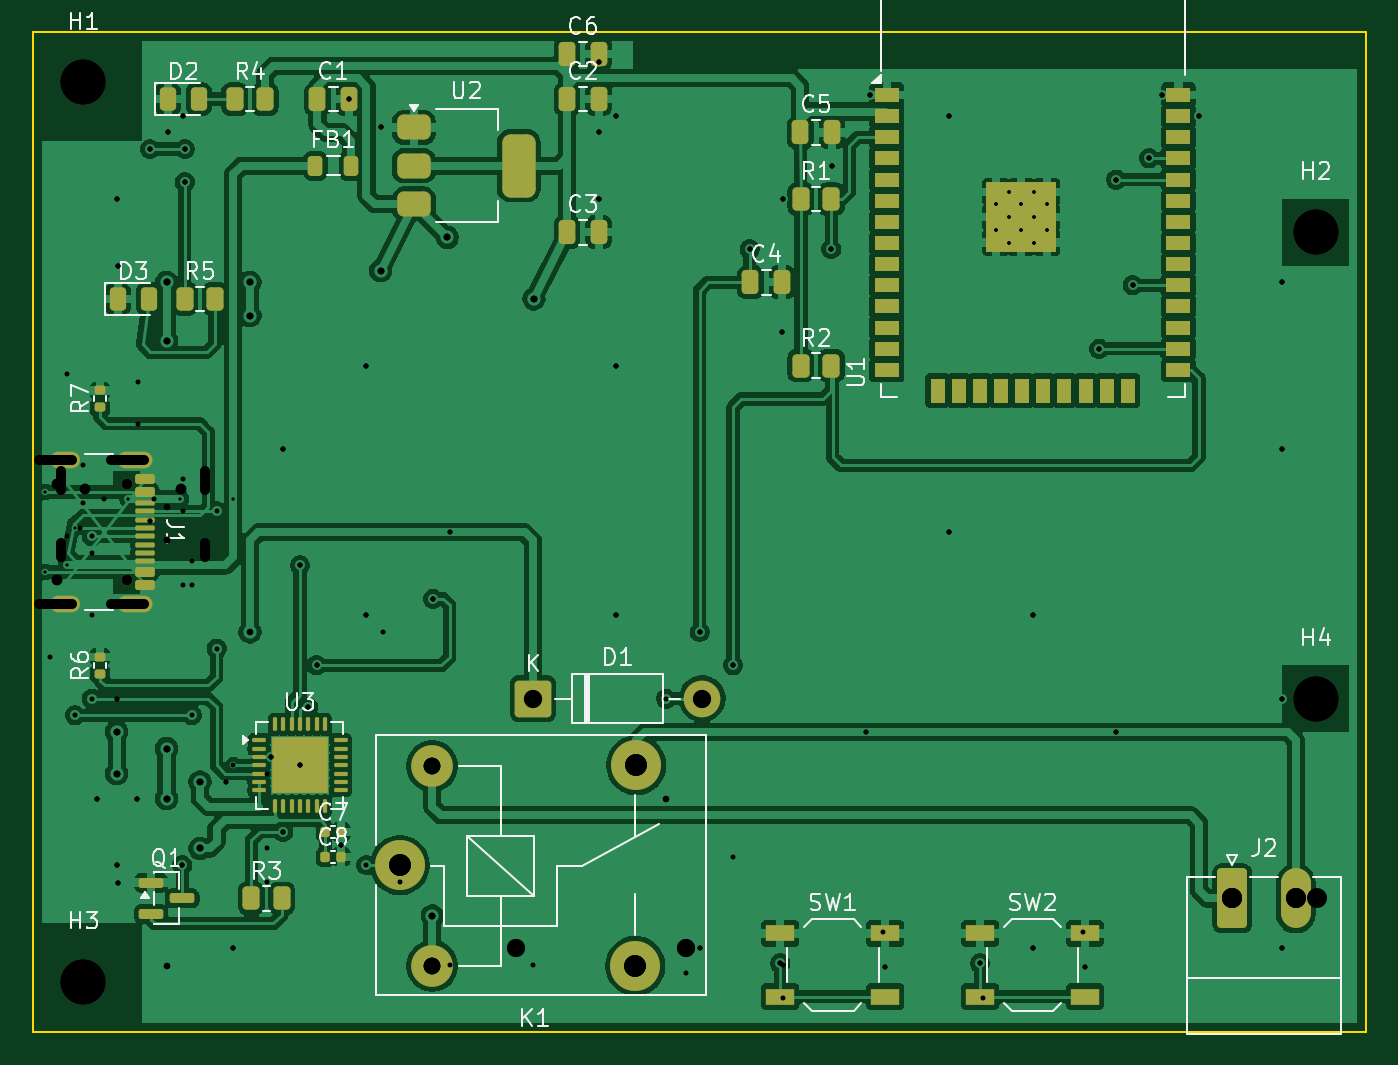
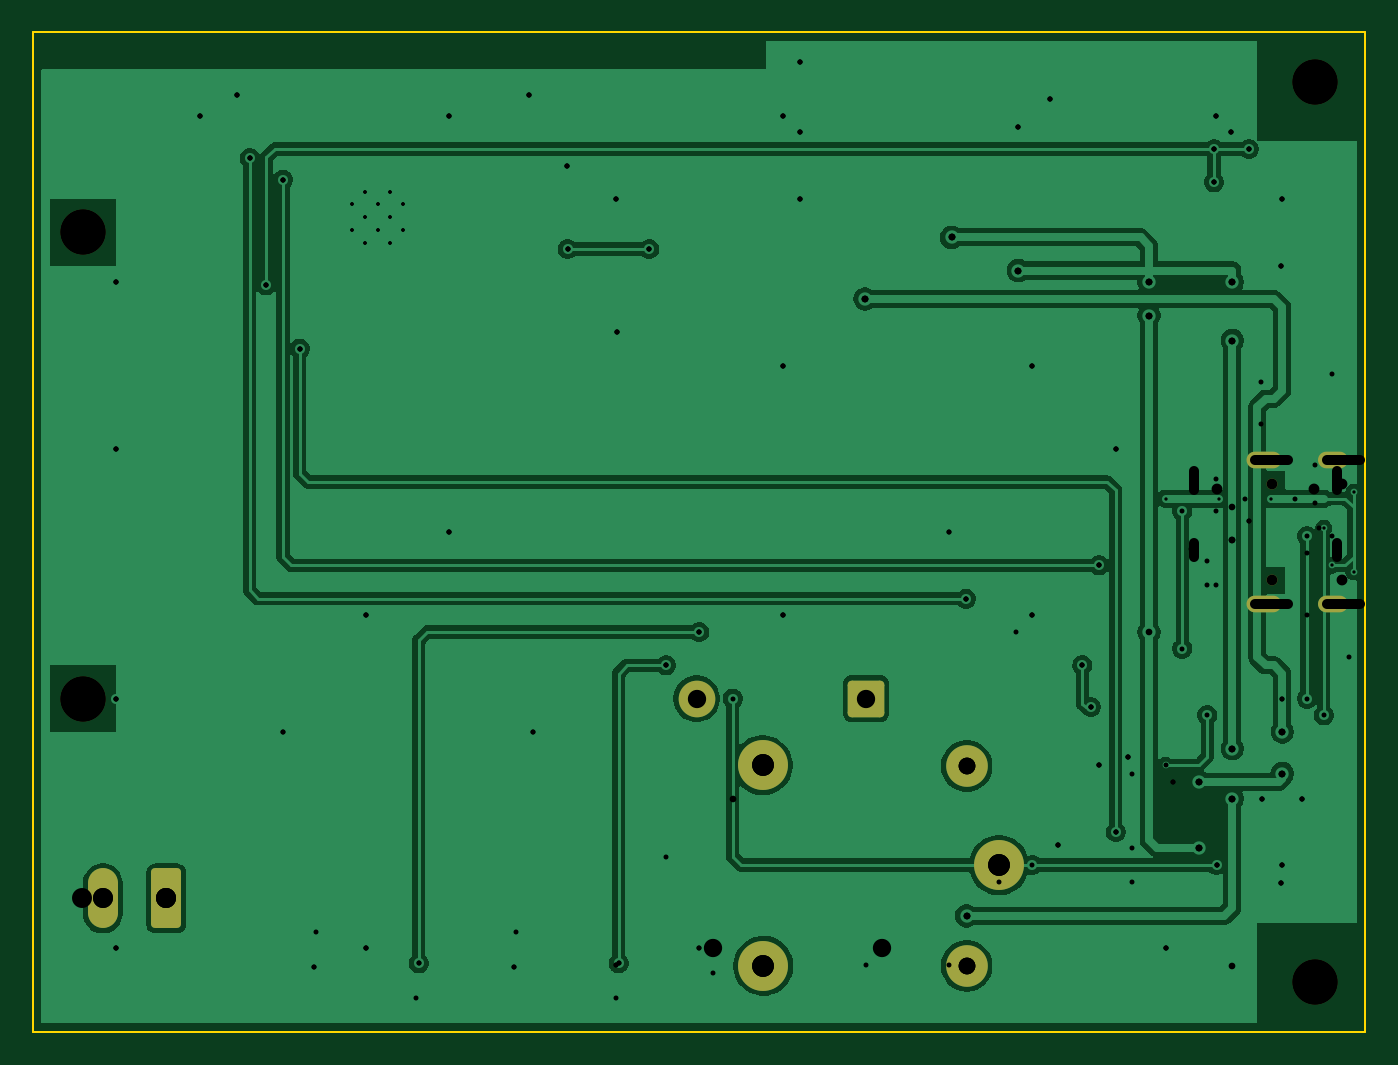
Circuit board: 13 layer files. Board 80.0 x 60.0 mm.
- bottom_copper: ESP32_Simple_IoT-B_Cu.gbl (64817 bytes)
- bottom_mask: ESP32_Simple_IoT-B_Mask.gbs (2061 bytes)
- bottom_silk: ESP32_Simple_IoT-B_Silkscreen.gbo (460 bytes)
- outline: ESP32_Simple_IoT-Edge_Cuts.gm1 (564 bytes)
- top_copper: ESP32_Simple_IoT-F_Cu.gtl (177700 bytes)
- top_mask: ESP32_Simple_IoT-F_Mask.gts (7662 bytes)
- paste: ESP32_Simple_IoT-F_Paste.gtp (6923 bytes)
- top_silk: ESP32_Simple_IoT-F_Silkscreen.gto (38896 bytes)
- drill: ESP32_Simple_IoT-NPTH-drl.gbr (796 bytes)
- drill: ESP32_Simple_IoT-NPTH.drl (470 bytes)
- drill: ESP32_Simple_IoT-PTH-drl.gbr (4102 bytes)
- drill: ESP32_Simple_IoT-PTH.drl (2304 bytes)
- drill: ESP32_Simple_IoT.drl (2399 bytes)

=== bottom_copper: ESP32_Simple_IoT-B_Cu.gbl (64817 bytes, source omitted) ===
=== bottom_mask: ESP32_Simple_IoT-B_Mask.gbs (2061 bytes, source withheld) ===
=== bottom_silk: ESP32_Simple_IoT-B_Silkscreen.gbo ===
%TF.GenerationSoftware,KiCad,Pcbnew,9.0.7*%
%TF.CreationDate,2026-06-09T13:39:04-05:00*%
%TF.ProjectId,ESP32_Simple_IoT,45535033-325f-4536-996d-706c655f496f,rev?*%
%TF.SameCoordinates,Original*%
%TF.FileFunction,Legend,Bot*%
%TF.FilePolarity,Positive*%
%FSLAX46Y46*%
G04 Gerber Fmt 4.6, Leading zero omitted, Abs format (unit mm)*
G04 Created by KiCad (PCBNEW 9.0.7) date 2026-06-09 13:39:04*
%MOMM*%
%LPD*%
G01*
G04 APERTURE LIST*
G04 APERTURE END LIST*
M02*

=== outline: ESP32_Simple_IoT-Edge_Cuts.gm1 ===
%TF.GenerationSoftware,KiCad,Pcbnew,9.0.7*%
%TF.CreationDate,2026-06-09T13:39:04-05:00*%
%TF.ProjectId,ESP32_Simple_IoT,45535033-325f-4536-996d-706c655f496f,rev?*%
%TF.SameCoordinates,Original*%
%TF.FileFunction,Profile,NP*%
%FSLAX46Y46*%
G04 Gerber Fmt 4.6, Leading zero omitted, Abs format (unit mm)*
G04 Created by KiCad (PCBNEW 9.0.7) date 2026-06-09 13:39:04*
%MOMM*%
%LPD*%
G01*
G04 APERTURE LIST*
%TA.AperFunction,Profile*%
%ADD10C,0.150000*%
%TD*%
G04 APERTURE END LIST*
D10*
X0Y0D02*
X80000000Y0D01*
X80000000Y-60000000D01*
X0Y-60000000D01*
X0Y0D01*
M02*

=== top_copper: ESP32_Simple_IoT-F_Cu.gtl (177700 bytes, source omitted) ===
=== top_mask: ESP32_Simple_IoT-F_Mask.gts (7662 bytes, source omitted) ===
=== paste: ESP32_Simple_IoT-F_Paste.gtp (6923 bytes, source omitted) ===
=== top_silk: ESP32_Simple_IoT-F_Silkscreen.gto (38896 bytes, source omitted) ===
=== drill: ESP32_Simple_IoT-NPTH-drl.gbr ===
%TF.GenerationSoftware,KiCad,Pcbnew,9.0.7*%
%TF.CreationDate,2026-06-05T20:29:35-05:00*%
%TF.ProjectId,ESP32_Simple_IoT,45535033-325f-4536-996d-706c655f496f,rev?*%
%TF.SameCoordinates,Original*%
%TF.FileFunction,NonPlated,1,2,NPTH,Drill*%
%TF.FilePolarity,Positive*%
%FSLAX46Y46*%
G04 Gerber Fmt 4.6, Leading zero omitted, Abs format (unit mm)*
G04 Created by KiCad (PCBNEW 9.0.7) date 2026-06-05 20:29:35*
%MOMM*%
%LPD*%
G01*
G04 APERTURE LIST*
%TA.AperFunction,ComponentDrill*%
%ADD10C,0.650000*%
%TD*%
%TA.AperFunction,ComponentDrill*%
%ADD11C,2.700000*%
%TD*%
G04 APERTURE END LIST*
D10*
%TO.C,J1*%
X1395000Y-27110000D03*
X1395000Y-32890000D03*
D11*
%TO.C,H1*%
X3000000Y-3000000D03*
%TO.C,H3*%
X3000000Y-57000000D03*
%TO.C,H2*%
X77000000Y-12000000D03*
%TO.C,H4*%
X77000000Y-40000000D03*
M02*

=== drill: ESP32_Simple_IoT-NPTH.drl ===
M48
; DRILL file {KiCad 9.0.7} date 2026-06-09T13:39:05-0500
; FORMAT={-:-/ absolute / metric / decimal}
; #@! TF.CreationDate,2026-06-09T13:39:05-05:00
; #@! TF.GenerationSoftware,Kicad,Pcbnew,9.0.7
; #@! TF.FileFunction,NonPlated,1,2,NPTH
FMAT,2
METRIC
; #@! TA.AperFunction,NonPlated,NPTH,ComponentDrill
T1C0.650
; #@! TA.AperFunction,NonPlated,NPTH,ComponentDrill
T2C2.700
%
G90
G05
T1
X5.605Y-27.11
X5.605Y-32.89
T2
X3.0Y-3.0
X3.0Y-57.0
X77.0Y-12.0
X77.0Y-40.0
M30

=== drill: ESP32_Simple_IoT-PTH-drl.gbr ===
%TF.GenerationSoftware,KiCad,Pcbnew,9.0.7*%
%TF.CreationDate,2026-06-05T20:29:35-05:00*%
%TF.ProjectId,ESP32_Simple_IoT,45535033-325f-4536-996d-706c655f496f,rev?*%
%TF.SameCoordinates,Original*%
%TF.FileFunction,Plated,1,2,PTH,Mixed*%
%TF.FilePolarity,Positive*%
%FSLAX46Y46*%
G04 Gerber Fmt 4.6, Leading zero omitted, Abs format (unit mm)*
G04 Created by KiCad (PCBNEW 9.0.7) date 2026-06-05 20:29:35*
%MOMM*%
%LPD*%
G01*
G04 APERTURE LIST*
%TA.AperFunction,ComponentDrill*%
%ADD10C,0.200000*%
%TD*%
%TA.AperFunction,ViaDrill*%
%ADD11C,0.300000*%
%TD*%
%TA.AperFunction,ViaDrill*%
%ADD12C,0.400000*%
%TD*%
G04 aperture for slot hole*
%TA.AperFunction,ComponentDrill*%
%ADD13C,0.600000*%
%TD*%
%TA.AperFunction,ComponentDrill*%
%ADD14C,1.000000*%
%TD*%
%TA.AperFunction,ComponentDrill*%
%ADD15C,1.100000*%
%TD*%
%TA.AperFunction,ComponentDrill*%
%ADD16C,1.200000*%
%TD*%
%TA.AperFunction,ComponentDrill*%
%ADD17C,1.300000*%
%TD*%
G04 APERTURE END LIST*
D10*
%TO.C,U1*%
X57795000Y-10327500D03*
X57795000Y-11852500D03*
X58557500Y-9565000D03*
X58557500Y-11090000D03*
X58557500Y-12615000D03*
X59320000Y-10327500D03*
X59320000Y-11852500D03*
X60082500Y-9565000D03*
X60082500Y-11090000D03*
X60082500Y-12615000D03*
X60845000Y-10327500D03*
X60845000Y-11852500D03*
%TD*%
D11*
X1000000Y-37490000D03*
X2000000Y-20490000D03*
X2000000Y-30250000D03*
X2800000Y-29750000D03*
X3000000Y-26000000D03*
X3000000Y-28250000D03*
X3500000Y-31250000D03*
X3500000Y-35000000D03*
X3800000Y-46000000D03*
X5000000Y-10000000D03*
X5000000Y-40000000D03*
X5000000Y-50000000D03*
X5062500Y-14000000D03*
X5062500Y-51050000D03*
X6200000Y-46000000D03*
X7000000Y-7000000D03*
X7000000Y-29320000D03*
X8062500Y-6000000D03*
X8937500Y-50000000D03*
X9000000Y-5000000D03*
X9000000Y-26800000D03*
X9000000Y-28750000D03*
X9000000Y-33200000D03*
X9087500Y-7000000D03*
X9087500Y-9000000D03*
X9500000Y-31750000D03*
X9500000Y-33200000D03*
X11550000Y-45000000D03*
X12000000Y-44000000D03*
X12000000Y-55000000D03*
X14000000Y-44500000D03*
X14000000Y-49000000D03*
X14000000Y-51000000D03*
X14250000Y-43500000D03*
X15000000Y-25000000D03*
X15000000Y-48000000D03*
X16000000Y-32000000D03*
X16000000Y-44000000D03*
X16500000Y-40500000D03*
X17000000Y-38000000D03*
X18480000Y-48800000D03*
X18950000Y-4000000D03*
X20000000Y-20000000D03*
X20000000Y-35000000D03*
X20850000Y-5700000D03*
X21000000Y-36000000D03*
X24000000Y-34000000D03*
X25000000Y-30000000D03*
X33950000Y-1800000D03*
X33950000Y-6000000D03*
X33950000Y-10000000D03*
X35000000Y-5000000D03*
X35000000Y-20000000D03*
X35000000Y-35000000D03*
X39160000Y-56500000D03*
X40000000Y-36000000D03*
X42000000Y-38000000D03*
X43000000Y-13000000D03*
X44850000Y-55900000D03*
X44950000Y-18000000D03*
X45000000Y-10000000D03*
X45000000Y-56000000D03*
X47912500Y-13000000D03*
X47950000Y-8000000D03*
X50000000Y-42000000D03*
X50250000Y-3750000D03*
X51150000Y-56100000D03*
X55000000Y-5000000D03*
X55000000Y-30000000D03*
X56850000Y-55900000D03*
X60000000Y-35000000D03*
X60000000Y-55000000D03*
X63150000Y-56100000D03*
X64000000Y-18990000D03*
X65000000Y-8830000D03*
X65000000Y-42000000D03*
X66000000Y-15180000D03*
X67000000Y-7560000D03*
X67750000Y-3750000D03*
X70000000Y-5000000D03*
X75000000Y-15000000D03*
X75000000Y-25000000D03*
X75000000Y-40000000D03*
X75000000Y-55000000D03*
D12*
X5000000Y-42000000D03*
X5000000Y-44500000D03*
X8000000Y-15000000D03*
X8000000Y-18500000D03*
X8000000Y-30500000D03*
X8000000Y-43000000D03*
X8000000Y-46000000D03*
X8000000Y-56050000D03*
X10000000Y-45000000D03*
X10000000Y-49000000D03*
X13000000Y-15000000D03*
X13000000Y-17000000D03*
X20850000Y-14300000D03*
X23950000Y-53050000D03*
X24850000Y-12300000D03*
X30049999Y-16000000D03*
D13*
%TO.C,J1*%
X1445000Y-25680000D02*
X345000Y-25680000D01*
X1445000Y-34320000D02*
X345000Y-34320000D01*
X5475000Y-25680000D02*
X4675000Y-25680000D01*
X5475000Y-34320000D02*
X4675000Y-34320000D01*
D14*
%TO.C,K1*%
X23950000Y-44050000D03*
X23950000Y-56050000D03*
D15*
%TO.C,D1*%
X29000000Y-55000000D03*
X39160000Y-55000000D03*
D16*
%TO.C,J2*%
X72000000Y-52000000D03*
X75810000Y-52000000D03*
D17*
%TO.C,K1*%
X22000000Y-50000000D03*
X36150000Y-56050000D03*
X36200000Y-44000000D03*
M02*

=== drill: ESP32_Simple_IoT-PTH.drl ===
M48
; DRILL file {KiCad 9.0.7} date 2026-06-09T13:39:05-0500
; FORMAT={-:-/ absolute / metric / decimal}
; #@! TF.CreationDate,2026-06-09T13:39:05-05:00
; #@! TF.GenerationSoftware,Kicad,Pcbnew,9.0.7
; #@! TF.FileFunction,Plated,1,2,PTH
FMAT,2
METRIC
; #@! TA.AperFunction,Plated,PTH,ViaDrill
T1C0.200
; #@! TA.AperFunction,Plated,PTH,ComponentDrill
T2C0.200
; #@! TA.AperFunction,Plated,PTH,ViaDrill
T3C0.300
; #@! TA.AperFunction,Plated,PTH,ViaDrill
T4C0.400
; #@! TA.AperFunction,Plated,PTH,ComponentDrill
T5C0.600
; #@! TA.AperFunction,Plated,PTH,ComponentDrill
T6C1.000
; #@! TA.AperFunction,Plated,PTH,ComponentDrill
T7C1.100
; #@! TA.AperFunction,Plated,PTH,ComponentDrill
T8C1.200
; #@! TA.AperFunction,Plated,PTH,ComponentDrill
T9C1.300
%
G90
G05
T1
X0.7Y-27.6
X0.7Y-32.4
X2.0Y-32.0
X2.5Y-29.75
X5.7Y-28.0
X8.8Y-28.0
X12.0Y-28.0
X12.0Y-44.0
T2
X57.795Y-10.327
X57.795Y-11.852
X58.557Y-9.565
X58.557Y-11.09
X58.557Y-12.615
X59.32Y-10.327
X59.32Y-11.852
X60.082Y-9.565
X60.082Y-11.09
X60.082Y-12.615
X60.845Y-10.327
X60.845Y-11.852
T3
X2.5Y-41.0
X3.5Y-30.25
X3.5Y-40.0
X3.8Y-46.0
X5.0Y-10.0
X5.0Y-50.0
X5.062Y-14.0
X5.062Y-51.05
X6.2Y-46.0
X7.0Y-7.0
X8.062Y-6.0
X8.938Y-50.0
X9.0Y-5.0
X9.088Y-7.0
X9.088Y-9.0
X9.5Y-41.0
X11.0Y-28.75
X11.0Y-37.0
X12.0Y-55.0
X14.25Y-43.5
X15.0Y-25.0
X15.0Y-48.0
X16.0Y-32.0
X16.0Y-44.0
X16.5Y-40.5
X17.0Y-38.0
X18.48Y-48.8
X18.95Y-4.0
X20.0Y-20.0
X20.0Y-35.0
X20.0Y-50.0
X20.85Y-5.7
X24.0Y-34.0
X33.95Y-1.8
X33.95Y-6.0
X33.95Y-10.0
X35.0Y-5.0
X35.0Y-20.0
X35.0Y-35.0
X38.0Y-40.0
X40.0Y-36.0
X40.0Y-55.0
X42.0Y-38.0
X43.0Y-13.0
X44.85Y-55.9
X44.95Y-18.0
X45.0Y-10.0
X47.912Y-13.0
X47.95Y-8.0
X50.25Y-3.75
X51.15Y-56.1
X55.0Y-5.0
X55.0Y-30.0
X56.85Y-55.9
X60.0Y-35.0
X60.0Y-55.0
X63.15Y-56.1
X64.0Y-18.99
X65.0Y-8.83
X66.0Y-15.18
X67.0Y-7.56
X67.75Y-3.75
X70.0Y-5.0
X75.0Y-15.0
X75.0Y-25.0
X75.0Y-40.0
X75.0Y-55.0
T4
X5.0Y-42.0
X5.0Y-44.5
X8.0Y-15.0
X8.0Y-18.5
X8.0Y-43.0
X8.0Y-46.0
X10.0Y-45.0
X10.0Y-49.0
X13.0Y-15.0
X13.0Y-17.0
X13.0Y-36.0
X20.85Y-14.3
X23.95Y-53.05
X24.85Y-12.3
X30.05Y-16.0
T6
X23.95Y-44.05
X23.95Y-56.05
T7
X30.0Y-40.0
X40.16Y-40.0
T8
X72.0Y-52.0
X75.81Y-52.0
T9
X22.0Y-50.0
X36.15Y-56.05
X36.2Y-44.0
T5
X2.325Y-25.68G85X1.525Y-25.68
G05
X2.325Y-34.32G85X1.525Y-34.32
G05
X6.655Y-25.68G85X5.555Y-25.68
G05
X6.655Y-34.32G85X5.555Y-34.32
G05
M30

=== drill: ESP32_Simple_IoT.drl ===
M48
; DRILL file {KiCad 9.0.7} date 2026-05-19T16:16:23-0500
; FORMAT={-:-/ absolute / metric / decimal}
; #@! TF.CreationDate,2026-05-19T16:16:23-05:00
; #@! TF.GenerationSoftware,Kicad,Pcbnew,9.0.7
; #@! TF.FileFunction,MixedPlating,1,2
FMAT,2
METRIC
; #@! TA.AperFunction,Plated,PTH,ComponentDrill
T1C0.200
; #@! TA.AperFunction,Plated,PTH,ViaDrill
T2C0.300
; #@! TA.AperFunction,Plated,PTH,ViaDrill
T3C0.400
; #@! TA.AperFunction,Plated,PTH,ComponentDrill
T4C0.600
; #@! TA.AperFunction,Plated,PTH,ComponentDrill
T5C1.000
; #@! TA.AperFunction,Plated,PTH,ComponentDrill
T6C1.200
; #@! TA.AperFunction,Plated,PTH,ComponentDrill
T7C1.300
; #@! TA.AperFunction,NonPlated,NPTH,ComponentDrill
T8C0.650
; #@! TA.AperFunction,NonPlated,NPTH,ComponentDrill
T9C2.700
%
G90
G05
T1
X57.795Y-10.327
X57.795Y-11.852
X58.557Y-9.565
X58.557Y-11.09
X58.557Y-12.615
X59.32Y-10.327
X59.32Y-11.852
X60.082Y-9.565
X60.082Y-11.09
X60.082Y-12.615
X60.845Y-10.327
X60.845Y-11.852
T2
X3.8Y-46.0
X4.25Y-28.0
X5.0Y-10.0
X5.0Y-40.0
X5.0Y-50.0
X5.062Y-14.0
X5.062Y-51.05
X6.2Y-46.0
X6.25Y-20.99
X6.25Y-23.49
X7.0Y-7.0
X7.0Y-29.32
X7.25Y-28.0
X8.062Y-6.0
X8.938Y-50.0
X9.0Y-5.0
X9.088Y-7.0
X9.088Y-9.0
X10.5Y-31.0
X11.55Y-45.0
X12.0Y-55.0
X14.25Y-43.5
X15.0Y-25.0
X15.0Y-48.0
X16.0Y-32.0
X16.0Y-44.0
X16.5Y-40.5
X17.0Y-38.0
X18.48Y-48.8
X18.95Y-4.0
X20.0Y-20.0
X20.0Y-35.0
X20.85Y-5.7
X22.0Y-51.0
X24.0Y-34.0
X25.0Y-30.0
X25.0Y-56.0
X30.0Y-56.0
X33.95Y-1.8
X33.95Y-6.0
X33.95Y-10.0
X35.0Y-5.0
X35.0Y-20.0
X35.0Y-35.0
X40.0Y-36.0
X40.0Y-55.0
X42.0Y-38.0
X42.0Y-49.5
X43.0Y-13.0
X44.95Y-18.0
X45.0Y-10.0
X45.0Y-56.0
X45.0Y-58.0
X47.912Y-13.0
X47.95Y-8.0
X50.0Y-42.0
X50.25Y-3.75
X51.0Y-54.0
X55.0Y-5.0
X55.0Y-30.0
X57.0Y-58.0
X60.0Y-35.0
X60.0Y-55.0
X63.0Y-54.0
X64.0Y-18.99
X65.0Y-8.83
X65.0Y-42.0
X66.0Y-15.18
X67.0Y-7.56
X67.75Y-3.75
X70.0Y-5.0
X75.0Y-15.0
X75.0Y-25.0
X75.0Y-40.0
X75.0Y-55.0
T3
X5.0Y-42.0
X5.0Y-44.5
X8.0Y-15.0
X8.0Y-18.5
X8.0Y-28.5
X8.0Y-30.5
X8.0Y-43.0
X8.0Y-46.0
X10.0Y-45.0
X10.0Y-49.0
X13.0Y-15.0
X13.0Y-17.0
X20.85Y-14.3
X23.95Y-53.05
X24.85Y-12.3
X30.05Y-16.0
X38.0Y-46.0
T5
X23.95Y-44.05
X23.95Y-56.05
T6
X72.0Y-52.0
X77.08Y-52.0
T7
X22.0Y-50.0
X36.15Y-56.05
X36.2Y-44.0
T8
X3.11Y-27.395
X8.89Y-27.395
T9
X3.0Y-3.0
X3.0Y-57.0
X77.0Y-12.0
X77.0Y-40.0
T4
X1.68Y-26.345G85X1.68Y-27.445
G05
X1.68Y-30.675G85X1.68Y-31.475
G05
X10.32Y-26.345G85X10.32Y-27.445
G05
X10.32Y-30.675G85X10.32Y-31.475
G05
M30
